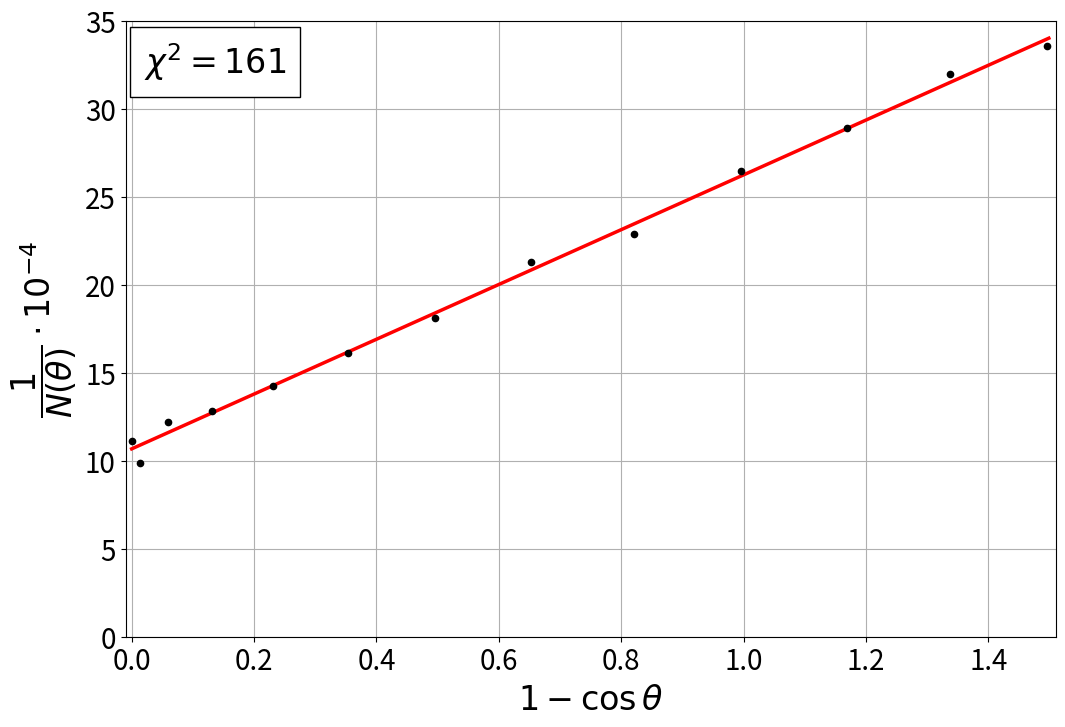

Recreate this plot in Python. (Note: this script raises an exception after producing the figure.)
import matplotlib.pyplot as plt
import numpy as np


thetas = np.array([-0.28, 9.72, 19.72, 29.72, 39.72, 49.72, 59.72, 69.72, 79.72, 89.72, 99.72, 109.72, 119.72])
Ns = np.array([900, 1011, 819, 779, 702, 621, 553, 470, 437, 378, 346, 313, 298])
N_errors = np.sqrt(0.0001 * Ns * Ns + 1)

one_minus_cos = 1 - np.cos(thetas * np.pi / 180)
one_over_N = 1 / Ns

one_over_N_errors = N_errors / Ns / Ns


def main():
    ### one_over_N = m * one_minus_cos + b
    ### With chi^2 calculated:
    m = 0.00155664
    b = 0.00106738

    x = np.arange(0, 1.5, 0.001)
    y = m * x + b

    plt.figure(figsize=(12, 8))
    plt.plot(x, y * 10000, color='red', lw=2.5)
    plt.errorbar(one_minus_cos, one_over_N * 10000, yerr=one_over_N_errors, color='black', fmt='.', markersize=9)

    plt.xlabel(r"$1 - \cos \theta$", fontsize=24)
    plt.ylabel(r"$\dfrac{1}{N(\theta)} \cdot 10^{-4}$", fontsize=24)
    plt.xticks(fontsize=20)
    plt.yticks(fontsize=20)
    plt.xlim([-0.01, 1.51])
    plt.ylim([-0.00003, 35])

    chi2 = 0
    for i in range(0, len(one_over_N_errors)):
        chi2 += ((one_over_N[i] - m * one_minus_cos[i] - b) ** 2) / (one_over_N_errors[i] ** 2) 

    chi2 = int(chi2)
    plt.text(0.02, 32, f"$\chi^2 = {chi2}$", size = 24, bbox=dict(facecolor='white', edgecolor='black', pad=10.0))
    
    plt.grid()
    plt.savefig("./Pictures/N(theta).pdf")
    plt.show()





if __name__ == '__main__':
    main()
